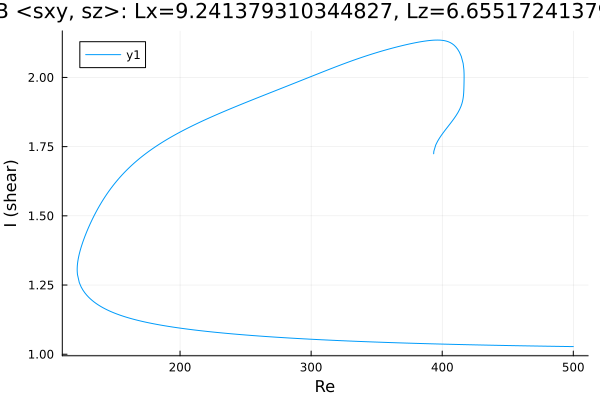

The table this chart was drawn from, first rows:
Re, shear
393.5, 1.724
393.5, 1.724
393.5, 1.724
393.5, 1.724
393.5, 1.724
393.5, 1.725
393.5, 1.725
393.5, 1.726
393.5, 1.727
393.6, 1.731
393.6, 1.734
395.1, 1.756
396.5, 1.77
397.9, 1.781
399.3, 1.791
400.7, 1.8
402.1, 1.809
403.5, 1.818
405, 1.826
406.4, 1.835
407.8, 1.844
409.2, 1.853
410.6, 1.863
412, 1.873
413.3, 1.885
414.3, 1.895
415, 1.905
415.5, 1.913
415.8, 1.921
416.1, 1.929
416.2, 1.937
416.4, 1.945
416.5, 1.953
416.5, 1.961
416.6, 1.968
416.6, 1.975
416.6, 1.98
416.6, 1.985
416.7, 1.988
416.7, 1.991
416.7, 1.993
416.7, 1.994
416.7, 1.996
416.7, 1.997
416.7, 1.998
416.7, 1.999
416.7, 1.999
416.7, 2
416.7, 2
416.7, 2.001
416.7, 2.001
416.7, 2.001
416.7, 2.002
416.7, 2.002
416.7, 2.002
416.7, 2.002
416.7, 2.002
416.7, 2.002
416.7, 2.003
416.7, 2.003
... 548 more rows
